Run: headless pygame with SDL's dummy video driver; simulated clock (each Clock.tick advances the game by its frame time, no real sleeping); random seed 0; keys injected as events and as key.get_pressed() state; no mouse input.
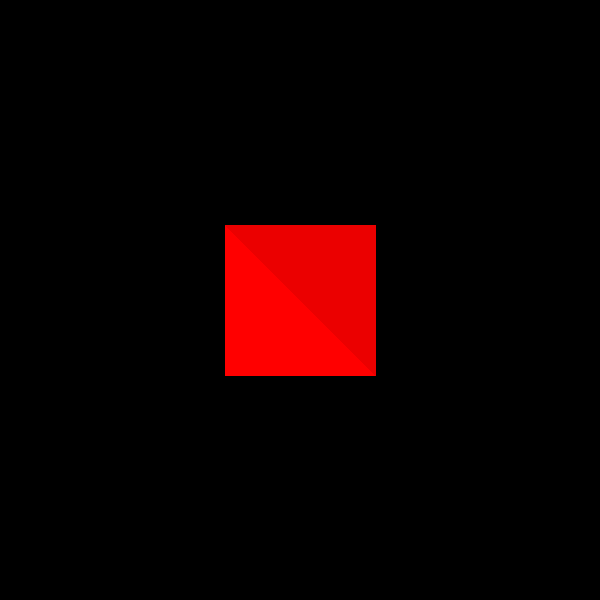
Frame 1 of 4 · flips 1–60 · no input
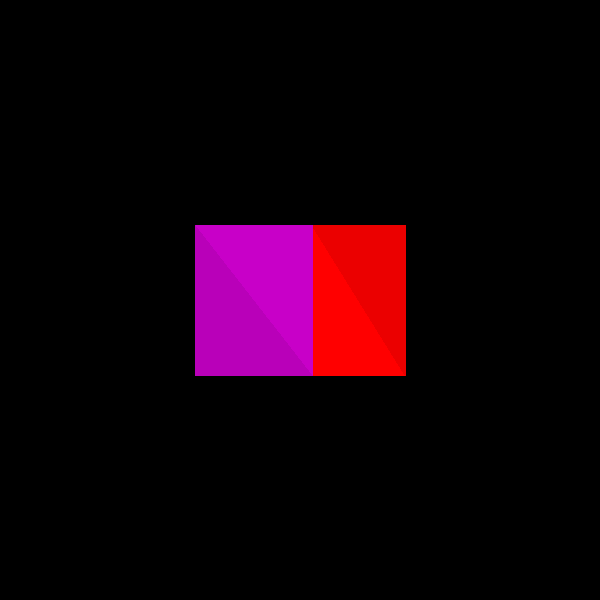
Frame 2 of 4 · flips 61–180 · tapped SPACE, RETURN · held RIGHT (→), D
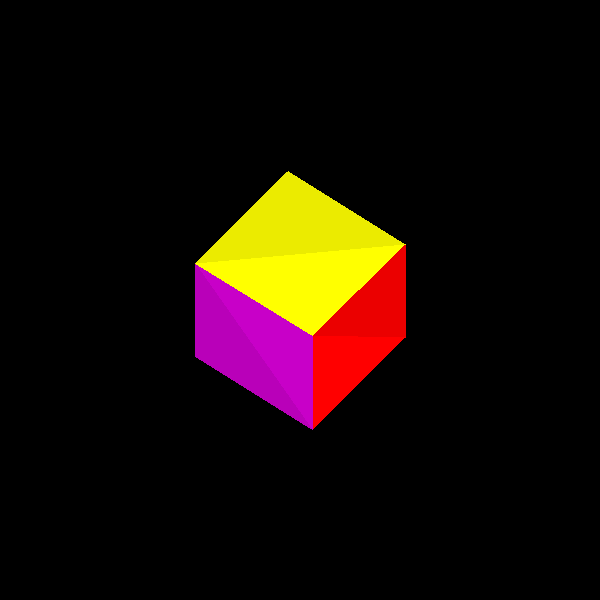
Frame 3 of 4 · flips 181–300 · held DOWN (↓), S
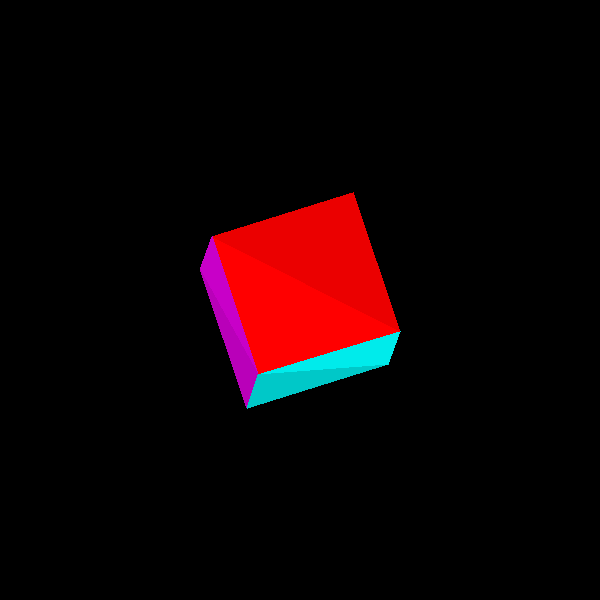
Frame 4 of 4 · flips 301–420 · held LEFT (←), A, UP (↑), W

The pygame program that drew these frames:

import pygame
from math import cos, sin, acos, pi, sqrt


class ModelViewer:
	""" Displays a 3d model. Use w/s, d/a, and q/e to rotate about x, y, and z axi respectively """
	SCREEN_SIZE = (600, 600)
	CENTER = (300, 300)
	ROTATE_RATE = 0.0075
	CUBE_SIZE = 150
	TRI_PRISM_SIZE = 150
	TRI_PRISM_LENGTH = 150
	PYRAMID_SIZE = 150
	FPS = 120

	def __init__(self):
		""" Create a new application, displaying a cube by default """
		self.screen = pygame.display.set_mode(self.SCREEN_SIZE)
		pygame.display.set_caption("Model Viewer")
		self.clock = pygame.time.Clock()
		self.current_model = Cube(self.CUBE_SIZE)
		self.running = True
		self.loop()

	def loop(self):
		""" Handle events and draw to screen """
		while self.running:
			for event in pygame.event.get():
				if event.type == pygame.QUIT:
					self.running = False
				elif event.type == pygame.KEYDOWN:
					if event.key == pygame.K_c:
						self.current_model = Cube(self.CUBE_SIZE)
					elif event.key == pygame.K_p:
						self.current_model = Pyramid(self.PYRAMID_SIZE)
					elif event.key == pygame.K_t:
						self.current_model = TriangularPrism(self.TRI_PRISM_SIZE, self.TRI_PRISM_LENGTH)
			keys = pygame.key.get_pressed()
			if keys[pygame.K_d]:
				self.current_model.rotate_y(-self.ROTATE_RATE)
			if keys[pygame.K_a]:
				self.current_model.rotate_y(self.ROTATE_RATE)
			if keys[pygame.K_w]:
				self.current_model.rotate_x(self.ROTATE_RATE)
			if keys[pygame.K_s]:
				self.current_model.rotate_x(-self.ROTATE_RATE)
			if keys[pygame.K_q]:
				self.current_model.rotate_z(self.ROTATE_RATE)
			if keys[pygame.K_e]:
				self.current_model.rotate_z(-self.ROTATE_RATE)

			self.screen.fill((0, 0, 0))
			self.current_model.draw(self.screen, self.CENTER)
			pygame.display.flip()
			self.clock.tick(self.FPS)


class Model:
	""" Holds data for a 3d model """

	def __init__(self, points, mesh, colors):
		""" Create a model from the given vertices and mesh of the given colors.
			Points: List of tuples in the format (x, y, z)
			Mesh: List of tuples representing triangles in the format (p1, p2, p3)
					where each p is the index of a vertex  
			Colors: List of tuples in the format (r, g, b) for the corresponding triangles of the mesh """ 
		self.points = points
		self.mesh = mesh
		self.colors = colors

	def rotate_x(self, theta):
		""" Rotate about the x-axis by theta radians """
		for point in self.points:
			new = [0.0, 0.0, 0.0]
			new[0] = point[0]
			new[1] = point[1] * cos(theta) - point[2] * sin(theta)
			new[2] = point[1] * sin(theta) + point[2] * cos(theta)
			point[:] = new[:]

	def rotate_y(self, theta):
		""" Rotate about the y-axis by theta radians """
		for point in self.points:
			new = [0.0, 0.0, 0.0]
			new[0] = point[0] * cos(theta) + point[2] * sin(theta)
			new[1] = point[1]
			new[2] = -point[0] * sin(theta) + point[2] * cos(theta)
			point[:] = new[:]

	def rotate_z(self, theta):
		""" Rotate about the z-axis by theta radians """
		for point in self.points:
			new = [0.0, 0.0, 0.0]
			new[0] = point[0] * cos(theta) - point[1] * sin(theta)
			new[1] = point[0] * sin(theta) + point[1] * cos(theta)
			new[2] = point[2]
			point[:] = new[:]

	def draw(self, screen, center):
		""" Draw model to the screen """
		tris = []
		i = 0
		for tri in self.mesh:
			v1 = [self.points[tri[1]][0] - self.points[tri[0]][0],
					self.points[tri[1]][1] - self.points[tri[0]][1],
					self.points[tri[1]][2] - self.points[tri[0]][2]]
			v2 = [self.points[tri[2]][0] - self.points[tri[0]][0],
					self.points[tri[2]][1] - self.points[tri[0]][1],
					self.points[tri[2]][2] - self.points[tri[0]][2]]
			cross = [v1[1] * v2[2] - v1[2] * v2[1],
					 -v1[0] * v2[2] + v1[2] * v2[0],
					 v1[0] * v2[1] - v1[1] * v2[0]]
			camera = [0, 0, 1]
			dot = cross[0] * camera[0] + cross[1] * camera[1] + cross[2] * camera[2]
			cross_length = sqrt(cross[0] ** 2 + cross[1] ** 2 + cross[2] ** 2)
			angle = acos(dot / cross_length)
			if angle > pi / 2:
				tris.append(tri + [self.colors[i]])
			i += 1


		for tri in tris:
			p1x = int(self.points[tri[0]][0]) + center[0]
			p1y = -int(self.points[tri[0]][1]) + center[1]
			p2x = int(self.points[tri[1]][0]) + center[0]
			p2y = -int(self.points[tri[1]][1]) + center[1]
			p3x = int(self.points[tri[2]][0]) + center[0]
			p3y = -int(self.points[tri[2]][1]) + center[1]
			pygame.draw.polygon(screen, tri[3], ((p1x, p1y), (p2x, p2y), (p3x, p3y)))

class Cube(Model):
	""" A cube model """
	
	def __init__(self, size):
		""" Create new cube model where the length of each edge is size """
		points = [[-size / 2, -size / 2, -size / 2], [-size / 2, size / 2, -size / 2],
				[size / 2, size / 2, -size / 2], [size / 2, -size / 2, -size / 2],
				[-size / 2, -size / 2, size / 2], [-size / 2, size / 2, size / 2],
			   	[size / 2, size / 2, size / 2], [size / 2, -size / 2, size / 2]]

		mesh = [[3, 0, 1], [1, 2, 3], [3, 2, 7], [6, 7,2],
				[4, 7, 6], [6, 5, 4], [5, 1, 0], [0, 4, 5],
				[2, 1, 5], [5, 6, 2], [0, 3, 7], [7, 4, 0]]

		colors = [(255, 0, 0), (235, 0, 0), (0, 255, 0), (0, 235, 0),
				(0, 0, 255), (0, 0, 235), (200, 0, 200), (185, 0, 185),
				(255, 255, 0), (235, 235, 0), (0, 235, 235), (0, 200, 200)]

		super().__init__(points, mesh, colors)


class TriangularPrism(Model):
	""" A triangular prism model """
	
	def __init__(self, tri_size, length):
		""" Create a new model where tri_size is the length of the triangle edges 
				and length is the depth of the prism """
		height = sqrt(tri_size ** 2 - (tri_size / 2) ** 2)
		points = [[-tri_size / 2, -height / 2, -length / 2],
				  [0, height / 2, -length / 2],
				  [tri_size / 2, -height / 2, -length / 2],
				  [-tri_size / 2, -height / 2, length / 2],
		  		  [0, height / 2, length / 2],
		  		  [tri_size / 2, -height / 2, length / 2]]
		mesh = [[0, 1, 2], [3, 1, 0], [3, 4, 1], [2, 1, 4], [4, 5, 2],
				[0, 2, 5], [5, 3, 0], [5, 4, 3]]
		colors = [(255, 255, 0), (255, 0, 0), (235, 0, 0), (0, 255, 0),
				  (0, 235, 0), (0, 0, 255), (0, 0, 235), (200, 0, 200)]

		super().__init__(points, mesh, colors)


class Pyramid(Model):
	""" A pyramid model """
	
	def __init__(self, size):
		""" Create a new model where size is the length of each edge """
		height = sqrt(size ** 2 - (size / 2) ** 2)
		points = [[-size / 2, -height / 2, -size / 2],
				  [-size / 2, -height / 2, size / 2],
				  [size / 2, -height / 2, size / 2],
				  [size / 2, -height / 2, -size / 2],
				  [0, height / 2, 0]]
		mesh = [[0, 4, 3], [1, 4, 0], [2, 4, 1], [3, 4, 2], [1, 0, 3], [3, 2, 1]]
		colors = [(255, 0, 0), (0, 255, 0), (0, 0, 255), (255, 255, 0), (200, 0, 200), (185, 0, 185)]

		super().__init__(points, mesh, colors)


if __name__ == "__main__":
	ModelViewer()
